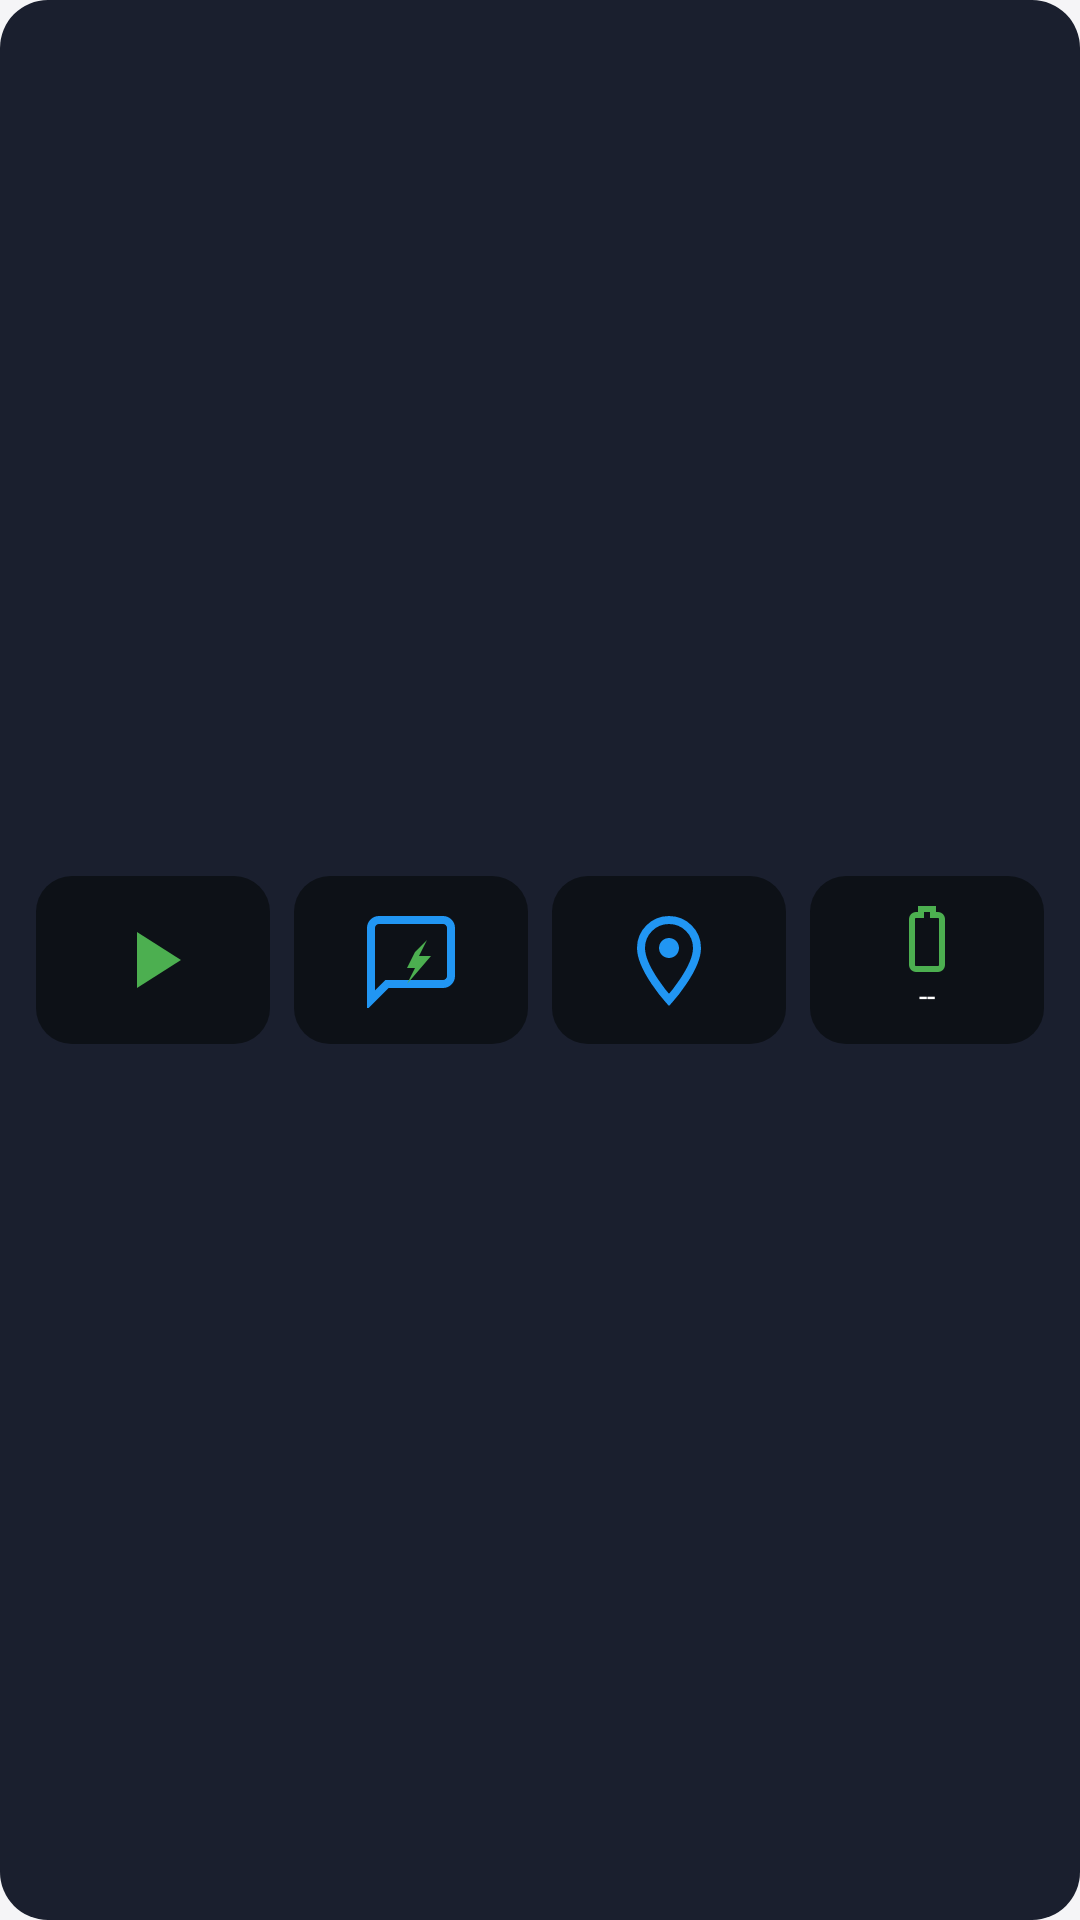

Android layout source for this screen:
<!-- AndroidManifest.xml: application theme Theme.NotiFlow -->
<!-- res/layout/widget_layout.xml -->
<?xml version="1.0" encoding="utf-8"?>
<LinearLayout xmlns:android="http://schemas.android.com/apk/res/android"
    android:layout_width="match_parent"
    android:layout_height="match_parent"
    android:orientation="horizontal"
    android:background="@drawable/widget_background"
    android:padding="8dp"
    android:gravity="center_vertical"
    android:id="@+id/widgetRoot">

    
    <ImageView
        android:id="@+id/btnPlay"
        android:layout_width="0dp"
        android:layout_height="56dp"
        android:layout_weight="1"
        android:src="@drawable/ic_widget_play"
        android:background="@drawable/widget_btn_bg"
        android:padding="12dp"
        android:layout_margin="4dp"
        android:scaleType="fitCenter"/>

    
    <ImageView
        android:id="@+id/btnMessengers"
        android:layout_width="0dp"
        android:layout_height="56dp"
        android:layout_weight="1"
        android:src="@drawable/ic_widget_messengers"
        android:background="@drawable/widget_btn_bg"
        android:padding="12dp"
        android:layout_margin="4dp"
        android:scaleType="fitCenter"/>

    
    <ImageView
        android:id="@+id/btnGeo"
        android:layout_width="0dp"
        android:layout_height="56dp"
        android:layout_weight="1"
        android:src="@drawable/ic_widget_geo"
        android:background="@drawable/widget_btn_bg"
        android:padding="12dp"
        android:layout_margin="4dp"
        android:scaleType="fitCenter"/>

    
    <LinearLayout
        android:id="@+id/btnBattery"
        android:layout_width="0dp"
        android:layout_height="56dp"
        android:layout_weight="1"
        android:orientation="vertical"
        android:gravity="center"
        android:background="@drawable/widget_btn_bg"
        android:layout_margin="4dp">

        <ImageView
            android:id="@+id/batteryIcon"
            android:layout_width="24dp"
            android:layout_height="24dp"
            android:src="@drawable/ic_widget_battery"
            android:scaleType="fitCenter"/>

        <TextView
            android:id="@+id/batteryText"
            android:layout_width="wrap_content"
            android:layout_height="wrap_content"
            android:textSize="10sp"
            android:textColor="#FFFFFF"
            android:text="--"/>

    </LinearLayout>

</LinearLayout>
<!-- resources referenced by this layout -->
<resources>
  <!-- drawable ic_widget_battery (drawable) -->
  <?xml version="1.0" encoding="utf-8"?>
  <vector xmlns:android="http://schemas.android.com/apk/res/android"
      android:width="24dp"
      android:height="24dp"
      android:viewportWidth="24"
      android:viewportHeight="24">
      <path
          android:strokeColor="#4CAF50"
          android:strokeWidth="2"
          android:fillColor="#00000000"
          android:pathData="M15.67,4H14V2H10V4H8.33C7.6,4 7,4.6 7,5.33V20.67C7,21.4 7.6,22 8.33,22H15.67C16.4,22 17,21.4 17,20.67V5.33C17,4.6 16.4,4 15.67,4Z"/>
  </vector>
  <!-- drawable ic_widget_geo (drawable) -->
  <?xml version="1.0" encoding="utf-8"?>
  <vector xmlns:android="http://schemas.android.com/apk/res/android"
      android:width="24dp"
      android:height="24dp"
      android:viewportWidth="24"
      android:viewportHeight="24">
      <path
          android:strokeColor="#2196F3"
          android:strokeWidth="2"
          android:fillColor="#00000000"
          android:pathData="M12,2C8.13,2 5,5.13 5,9C5,14.25 12,22 12,22C12,22 19,14.25 19,9C19,5.13 15.87,2 12,2Z"/>
      <path
          android:fillColor="#2196F3"
          android:pathData="M12,6.5C10.62,6.5 9.5,7.62 9.5,9C9.5,10.38 10.62,11.5 12,11.5C13.38,11.5 14.5,10.38 14.5,9C14.5,7.62 13.38,6.5 12,6.5Z"/>
  </vector>
  <!-- drawable ic_widget_messengers (drawable) -->
  <?xml version="1.0" encoding="utf-8"?>
  <vector xmlns:android="http://schemas.android.com/apk/res/android"
      android:width="24dp"
      android:height="24dp"
      android:viewportWidth="24"
      android:viewportHeight="24">
      <path
          android:strokeColor="#2196F3"
          android:strokeWidth="2"
          android:fillColor="#00000000"
          android:pathData="M20,2H4C2.9,2 2,2.9 2,4V22L6,18H20C21.1,18 22,17.1 22,16V4C22,2.9 21.1,2 20,2Z"/>
      <path
          android:fillColor="#4CAF50"
          android:pathData="M13,10L11,14L13,14L11,18L17,11L14,11L16,7Z"/>
  </vector>
  <!-- drawable ic_widget_play (drawable) -->
  <?xml version="1.0" encoding="utf-8"?>
  <vector xmlns:android="http://schemas.android.com/apk/res/android"
      android:width="24dp"
      android:height="24dp"
      android:viewportWidth="24"
      android:viewportHeight="24">
      <path
          android:fillColor="#4CAF50"
          android:pathData="M8,5L19,12L8,19Z"/>
  </vector>
  <!-- drawable widget_background (drawable) -->
  <?xml version="1.0" encoding="utf-8"?>
  <shape xmlns:android="http://schemas.android.com/apk/res/android"
      android:shape="rectangle">
      <solid android:color="#1A1F2E"/>
      <corners android:radius="16dp"/>
  </shape>
  <!-- drawable widget_btn_bg (drawable) -->
  <?xml version="1.0" encoding="utf-8"?>
  <shape xmlns:android="http://schemas.android.com/apk/res/android"
      android:shape="rectangle">
      <solid android:color="#0D1117"/>
      <corners android:radius="12dp"/>
  </shape>
  <style name="Theme.NotiFlow" parent="Base.Theme.NotiFlow" />
  <style name="Base.Theme.NotiFlow" parent="Theme.Material3.DayNight.NoActionBar">
          <item name="colorPrimary">@color/color_accent_primary</item>
          <item name="colorOnPrimary">@color/white</item>
          <item name="colorSurface">@color/color_surface</item>
          <item name="colorOnSurface">@color/color_text_primary</item>
          <item name="colorError">@color/color_accent_danger</item>
          <item name="android:windowBackground">@color/color_background</item>
          <item name="android:textColorPrimary">@color/color_text_primary</item>
          <item name="android:textColorSecondary">@color/color_text_secondary</item>
      </style>
  <color name="color_accent_primary">#1E88E5</color>
  <color name="white">#FFFFFFFF</color>
  <color name="color_surface">#FFFFFF</color>
  <color name="color_text_primary">#1A1A1A</color>
  <color name="color_accent_danger">#E53935</color>
  <color name="color_background">#F5F5F7</color>
  <color name="color_text_secondary">#444444</color>
</resources>
